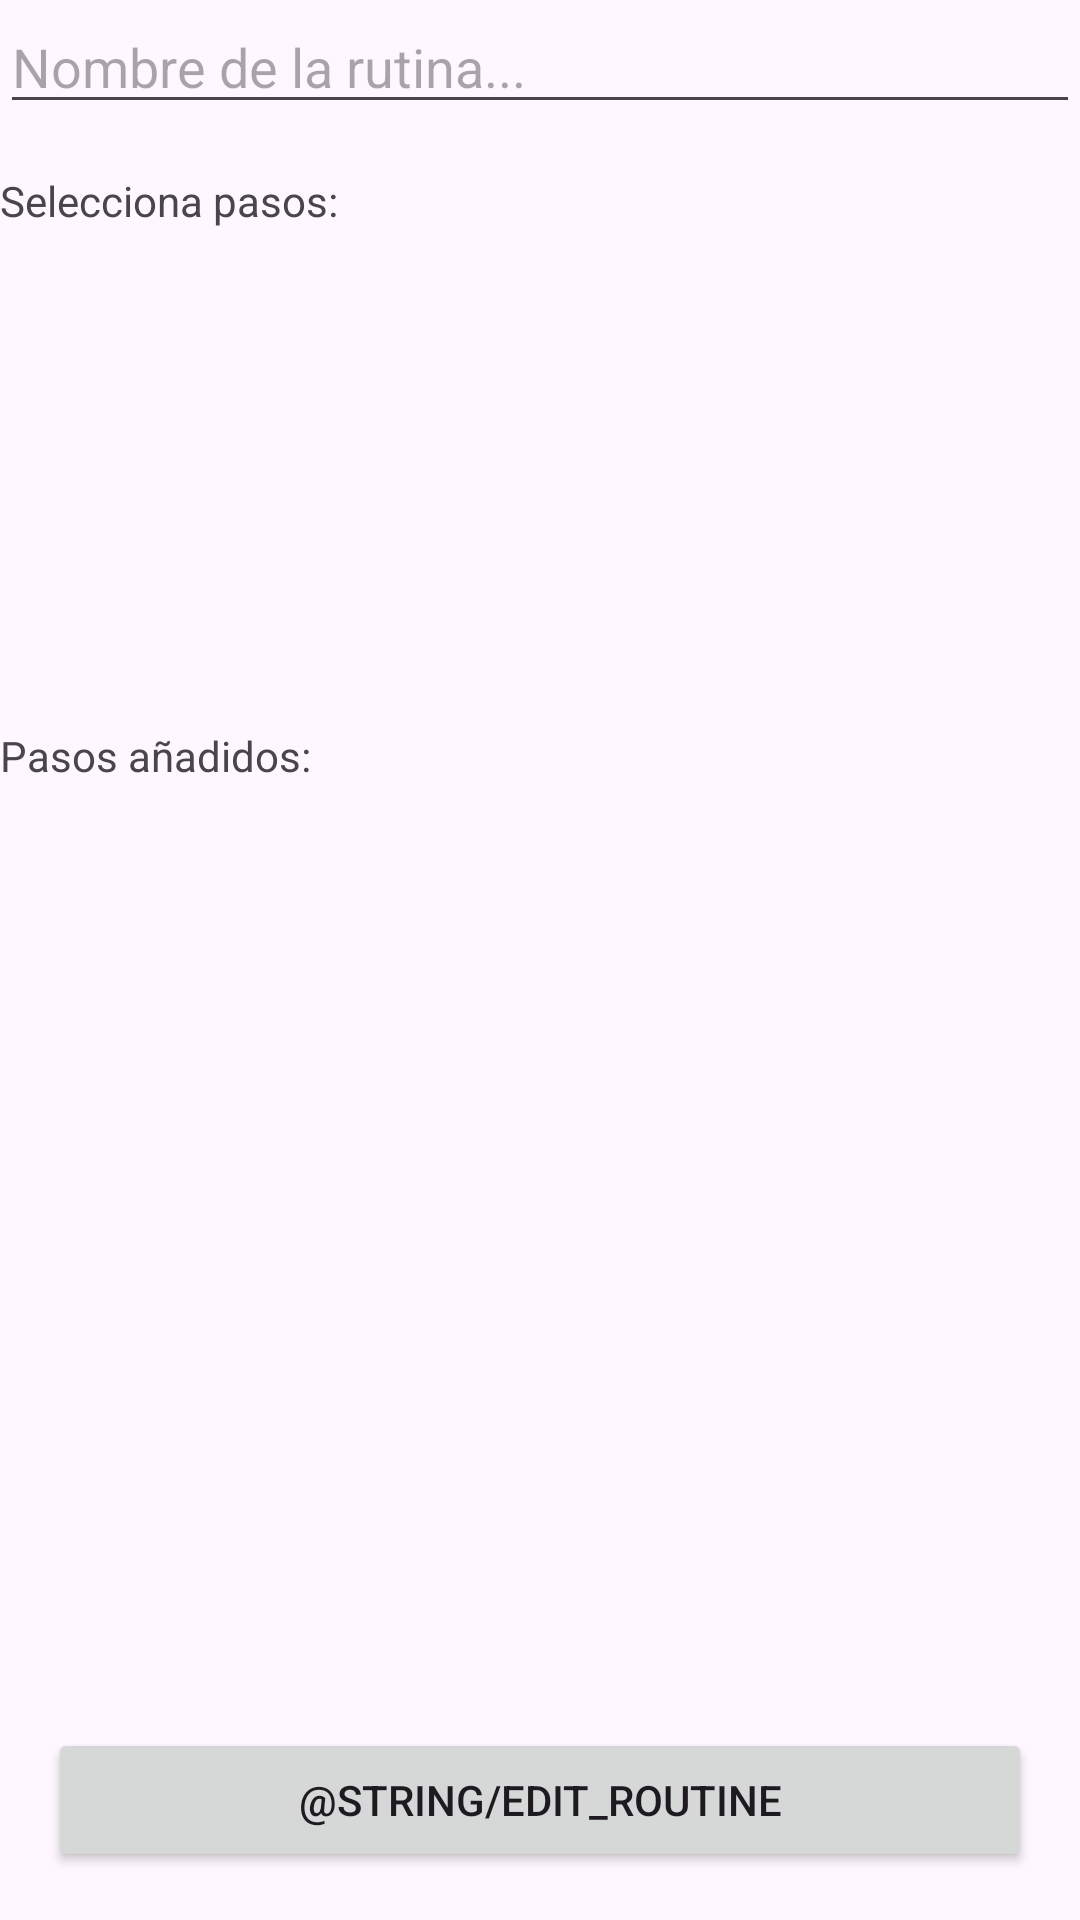

Reconstruct the res/layout file that produces this screen, plus the resources it refers to.
<!-- AndroidManifest.xml: application theme Theme.Material3.DayNight -->
<!-- res/layout/activity_edit_routine.xml -->
<?xml version="1.0" encoding="utf-8"?>
<androidx.constraintlayout.widget.ConstraintLayout xmlns:android="http://schemas.android.com/apk/res/android"
    xmlns:app="http://schemas.android.com/apk/res-auto"
    xmlns:tools="http://schemas.android.com/tools"
    android:id="@+id/main"
    android:layout_width="match_parent"
    android:layout_height="match_parent"
    tools:context=".ui.create.EditRoutineActivity">


    <EditText
        android:id="@+id/etRoutineName"
        android:layout_width="0dp"
        android:layout_height="wrap_content"
        android:hint="@string/routine_name_hint"
        app:layout_constraintTop_toTopOf="parent"
        app:layout_constraintStart_toStartOf="parent"
        app:layout_constraintEnd_toEndOf="parent" />

    <TextView
        android:id="@+id/tvTitleSelect"
        android:layout_width="wrap_content"
        android:layout_height="wrap_content"
        android:text="@string/steps_selected"

        android:layout_marginTop="16dp"
        app:layout_constraintTop_toBottomOf="@id/etRoutineName"
        app:layout_constraintStart_toStartOf="parent" />

    <androidx.recyclerview.widget.RecyclerView
        android:id="@+id/rvAvailablePictos"
        android:layout_width="0dp"
        android:layout_height="150dp"
        app:layout_constraintTop_toBottomOf="@id/tvTitleSelect"
        app:layout_constraintStart_toStartOf="parent"
        app:layout_constraintEnd_toEndOf="parent" />

    <TextView
        android:id="@+id/tvTitleSelected"
        android:layout_width="wrap_content"
        android:layout_height="wrap_content"
        android:text="@string/added_steps"
        android:layout_marginTop="16dp"
        app:layout_constraintTop_toBottomOf="@id/rvAvailablePictos"
        app:layout_constraintStart_toStartOf="parent" />

    <androidx.recyclerview.widget.RecyclerView
        android:id="@+id/rvSelectedSteps"
        android:layout_width="0dp"
        android:layout_height="100dp"
        android:orientation="horizontal"
        app:layoutManager="androidx.recyclerview.widget.LinearLayoutManager"
        app:layout_constraintTop_toBottomOf="@id/tvTitleSelected"
        app:layout_constraintStart_toStartOf="parent"
        app:layout_constraintEnd_toEndOf="parent" />

    <Button
        android:id="@+id/btnUpdate"
        android:layout_width="0dp"
        android:layout_height="wrap_content"
        android:text="@string/edit_routine"
        app:layout_constraintBottom_toBottomOf="parent"
        app:layout_constraintStart_toStartOf="parent"
        app:layout_constraintEnd_toEndOf="parent"
        android:layout_margin="16dp" />



</androidx.constraintlayout.widget.ConstraintLayout>
<!-- resources referenced by this layout -->
<resources>
  <string name="added_steps">Pasos añadidos:</string>
  <string name="edit_routine">Upload Routine</string>
  <string name="routine_name_hint">Nombre de la rutina...</string>
  <string name="steps_selected">Selecciona pasos:</string>
</resources>
